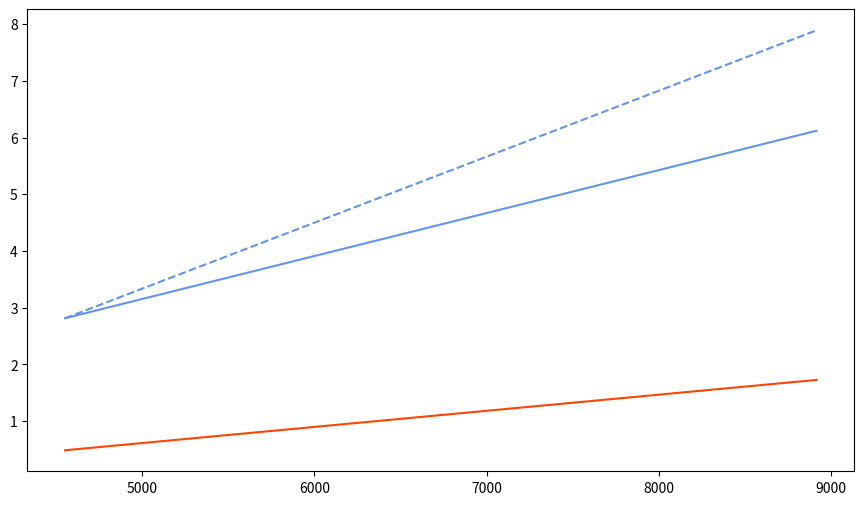

Write the Python code that produced this figure.
import numpy as np
import matplotlib.pyplot as plt

# Number of points (common for both samplers)
nos_pts = np.array([4552, 8915])

# Time taken for convergence (for dynesty)
tdyn = np.array([29.0479, 103.5327]) / 60.

# Time taken for 15000 iterations (for numpyro)
tnum15 = np.array([168.8001, 367.2480]) / 60.
tnum20 = np.array([168.8001, 473.5695]) / 60.

plt.figure(figsize=(16/1.5, 9/1.5))
plt.plot(nos_pts, tdyn, color='orangered', lw=1.5)
plt.plot(nos_pts, tnum15, color='cornflowerblue', lw=1.5, ls='-')
plt.plot(nos_pts, tnum20, color='cornflowerblue', lw=1.5, ls='--')
plt.show()

print('>>> --- Rate for Dynesty is: {:.4f} hour/point'.format((tdyn[1] - tdyn[0])/(nos_pts[1] - nos_pts[0])))
print('>>> --- Rate for numpyro (15k iter) is: {:.4f} hour/point'.format((tnum15[1] - tnum15[0])/(nos_pts[1] - nos_pts[0])))
print('>>> --- Rate for numpyro (20k iter) is: {:.4f} hour/point'.format((tnum20[1] - tnum20[0])/(nos_pts[1] - nos_pts[0])))